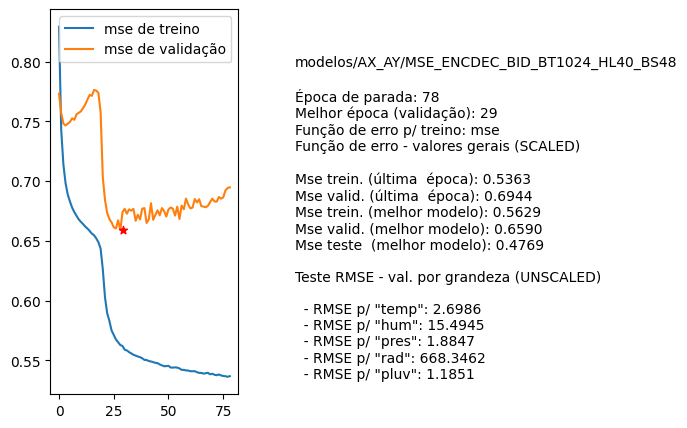

The data file committed next to this chart (first rows):
nome, parada, melhorEpoch, erro_treino_parada, erro_valid_parada, erro_treino_melhor, erro_valid_melhor, erro_teste_melhor, rmse_unscaled_por_grandeza
modelos/AX_AY/MSE_ENCDEC_BID_BT1024_HL40…, 78, 29, 0.5363, 0.6944, 0.5629, 0.6590, 0.4769, ['2.6986', '15.4945', '1.8847', '668.346…
